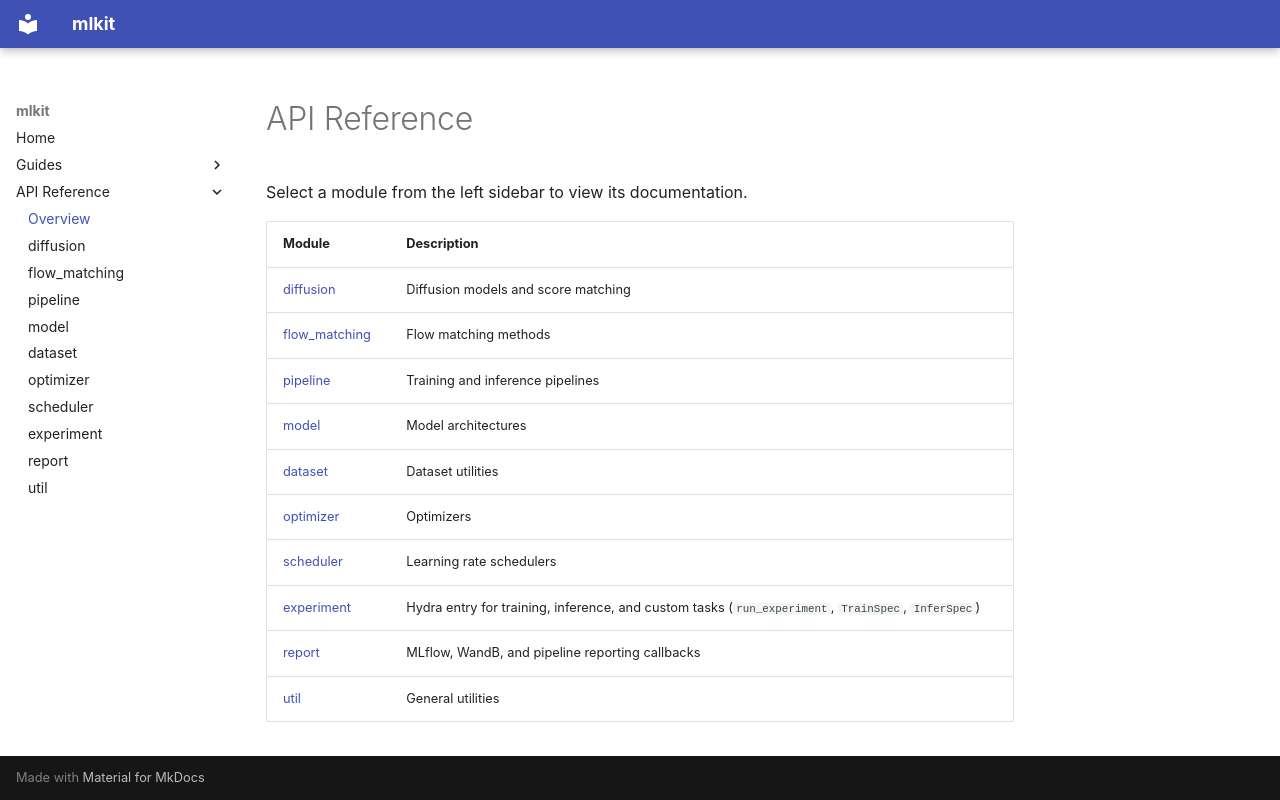

repository: zeroDtree/mlkit · page: api/index.html · generator: mkdocs

# API Reference

Select a module from the left sidebar to view its documentation.

| Module | Description |
|---|---|
| [diffusion](diffusion.md) | Diffusion models and score matching |
| [flow_matching](flow_matching.md) | Flow matching methods |
| [pipeline](pipeline.md) | Training and inference pipelines |
| [model](model.md) | Model architectures |
| [dataset](dataset.md) | Dataset utilities |
| [optimizer](optimizer.md) | Optimizers |
| [scheduler](scheduler.md) | Learning rate schedulers |
| [experiment](experiment.md) | Hydra entry for training, inference, and custom tasks (`run_experiment`, `TrainSpec`, `InferSpec`) |
| [report](report.md) | MLflow, WandB, and pipeline reporting callbacks |
| [util](util.md) | General utilities |
